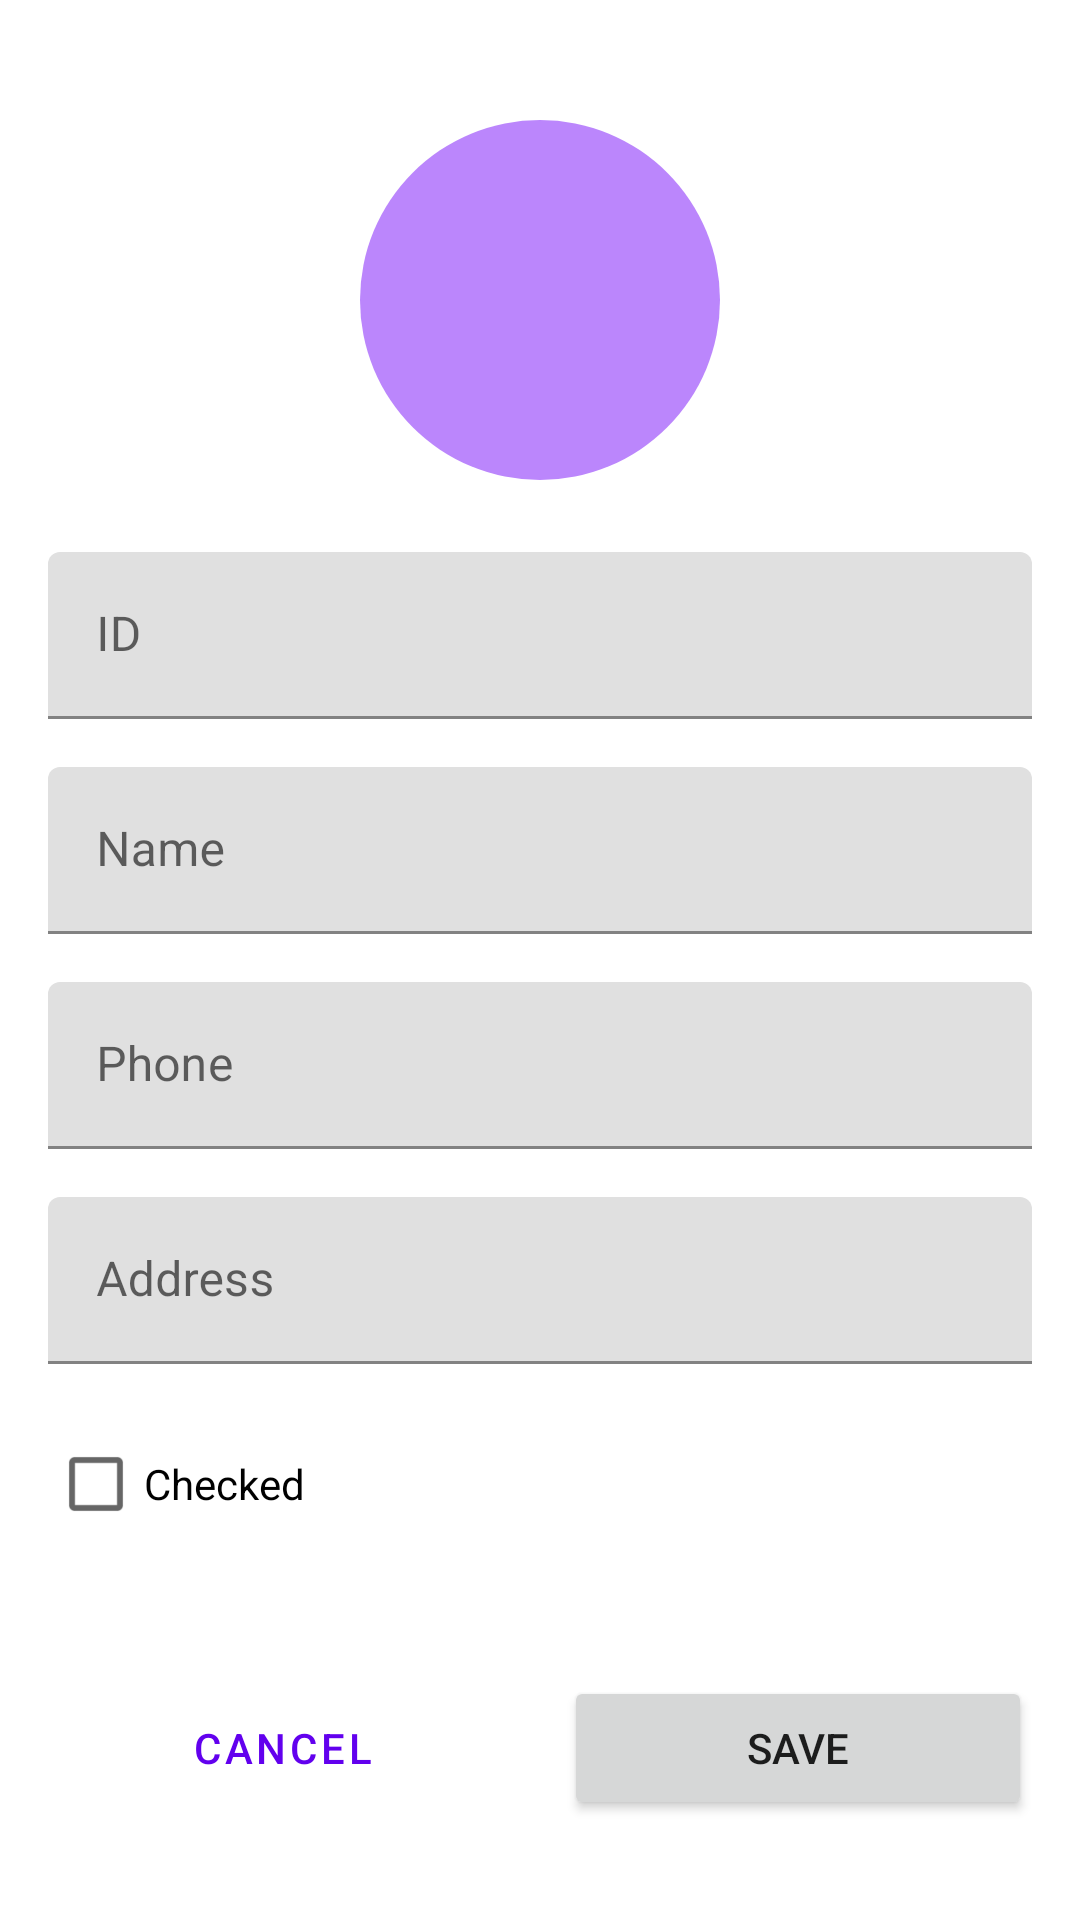

Produce the Android XML layout that renders to this screen, including the resource entries it uses.
<!-- AndroidManifest.xml: application theme Theme.StudentApp -->
<!-- res/layout/activity_add_student.xml -->
<?xml version="1.0" encoding="utf-8"?>
<ScrollView xmlns:android="http://schemas.android.com/apk/res/android"
    android:layout_width="match_parent"
    android:layout_height="match_parent"
    android:padding="16dp">

    <LinearLayout
        android:layout_width="match_parent"
        android:layout_height="wrap_content"
        android:orientation="vertical"
        android:gravity="center_horizontal">

        <ImageView
            android:id="@+id/imageViewStudent"
            android:layout_width="120dp"
            android:layout_height="120dp"
            android:layout_marginTop="24dp"
            android:layout_marginBottom="24dp"
            android:src="@drawable/student_placeholder"
            android:contentDescription="@string/student_name" />

        <com.google.android.material.textfield.TextInputLayout
            android:layout_width="match_parent"
            android:layout_height="wrap_content"
            android:hint="@string/student_id"
            android:layout_marginBottom="16dp">

            <com.google.android.material.textfield.TextInputEditText
                android:id="@+id/editTextId"
                android:layout_width="match_parent"
                android:layout_height="wrap_content"
                android:inputType="text" />
        </com.google.android.material.textfield.TextInputLayout>

        <com.google.android.material.textfield.TextInputLayout
            android:layout_width="match_parent"
            android:layout_height="wrap_content"
            android:hint="@string/student_name"
            android:layout_marginBottom="16dp">

            <com.google.android.material.textfield.TextInputEditText
                android:id="@+id/editTextName"
                android:layout_width="match_parent"
                android:layout_height="wrap_content"
                android:inputType="textPersonName" />
        </com.google.android.material.textfield.TextInputLayout>

        <com.google.android.material.textfield.TextInputLayout
            android:layout_width="match_parent"
            android:layout_height="wrap_content"
            android:hint="@string/student_phone"
            android:layout_marginBottom="16dp">

            <com.google.android.material.textfield.TextInputEditText
                android:id="@+id/editTextPhone"
                android:layout_width="match_parent"
                android:layout_height="wrap_content"
                android:inputType="phone" />
        </com.google.android.material.textfield.TextInputLayout>

        <com.google.android.material.textfield.TextInputLayout
            android:layout_width="match_parent"
            android:layout_height="wrap_content"
            android:hint="@string/student_address"
            android:layout_marginBottom="16dp">

            <com.google.android.material.textfield.TextInputEditText
                android:id="@+id/editTextAddress"
                android:layout_width="match_parent"
                android:layout_height="wrap_content"
                android:inputType="textPostalAddress" />
        </com.google.android.material.textfield.TextInputLayout>

        <CheckBox
            android:id="@+id/checkBoxChecked"
            android:layout_width="wrap_content"
            android:layout_height="wrap_content"
            android:text="@string/student_checked"
            android:layout_gravity="start"
            android:layout_marginBottom="24dp" />

        <LinearLayout
            android:layout_width="match_parent"
            android:layout_height="wrap_content"
            android:orientation="horizontal"
            android:layout_marginTop="16dp">

            <Button
                android:id="@+id/buttonCancel"
                android:layout_width="0dp"
                android:layout_height="wrap_content"
                android:layout_weight="1"
                android:text="@string/btn_cancel"
                style="@style/Widget.MaterialComponents.Button.OutlinedButton"
                android:layout_marginEnd="8dp" />

            <Button
                android:id="@+id/buttonSave"
                android:layout_width="0dp"
                android:layout_height="wrap_content"
                android:layout_weight="1"
                android:text="@string/btn_save"
                android:layout_marginStart="8dp" />

        </LinearLayout>

    </LinearLayout>

</ScrollView>
<!-- resources referenced by this layout -->
<resources>
  <!-- drawable student_placeholder (drawable) -->
  <?xml version="1.0" encoding="utf-8"?>
  <shape xmlns:android="http://schemas.android.com/apk/res/android"
      android:shape="oval">
      <solid android:color="@color/purple_200"/>
      <size android:width="100dp" android:height="100dp"/>
  </shape>
  <string name="btn_cancel">Cancel</string>
  <string name="btn_save">Save</string>
  <string name="student_address">Address</string>
  <string name="student_checked">Checked</string>
  <string name="student_id">ID</string>
  <string name="student_name">Name</string>
  <string name="student_phone">Phone</string>
  <style name="Theme.StudentApp" parent="Theme.MaterialComponents.DayNight.DarkActionBar">
          <item name="colorPrimary">@color/purple_500</item>
          <item name="colorPrimaryVariant">@color/purple_700</item>
          <item name="colorOnPrimary">@color/white</item>
          <item name="colorSecondary">@color/teal_200</item>
          <item name="colorSecondaryVariant">@color/teal_700</item>
          <item name="colorOnSecondary">@color/black</item>
          <item name="android:statusBarColor">?attr/colorPrimaryVariant</item>
      </style>
  <!-- not gathered from this repository: default colours our renderer supplied (Android Studio template values) -->
  <color name="purple_200">#FFBB86FC</color>
  <color name="purple_500">#FF6200EE</color>
  <color name="purple_700">#FF3700B3</color>
  <color name="teal_200">#FF03DAC5</color>
  <color name="teal_700">#FF018786</color>
  <color name="black">#FF000000</color>
  <color name="white">#FFFFFFFF</color>
</resources>
